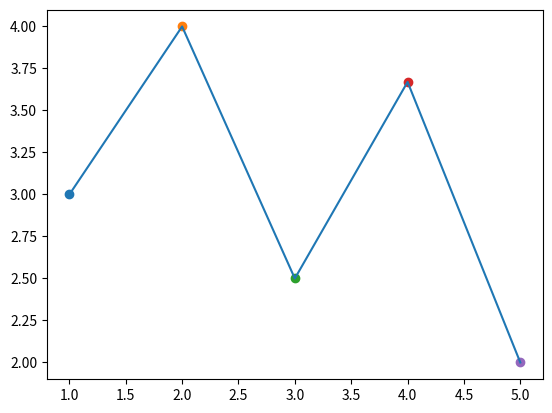

The matplotlib source for this figure:
# """
# Ex 29.
# Plot this data with lines connecting each of the points.
# ex- (Student, GPA) --> (1, 3.0) ; (2, 4.0) ; (3, 2.5) ; (4, 3.67) ; (5, 2.0)

# Program description : The objective of this program is to plot this data with lines connecting each of the points.

# """
import matplotlib.pyplot as plt
import numpy as np

points = [3.0, 4.0, 2.5, 3.67, 2.0]

length = len(points)

for i in range(length):
  plt.scatter(i + 1, points[i])

X = [i + 1 for i in range(length)]
Y = points

plt.plot(X, Y)
plt.show